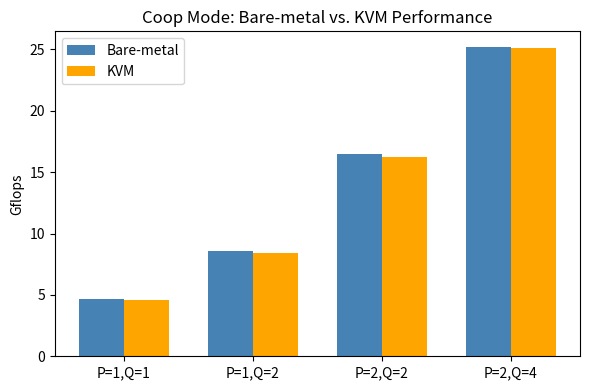
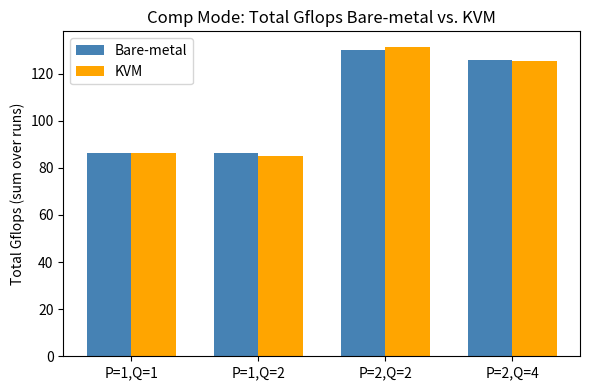
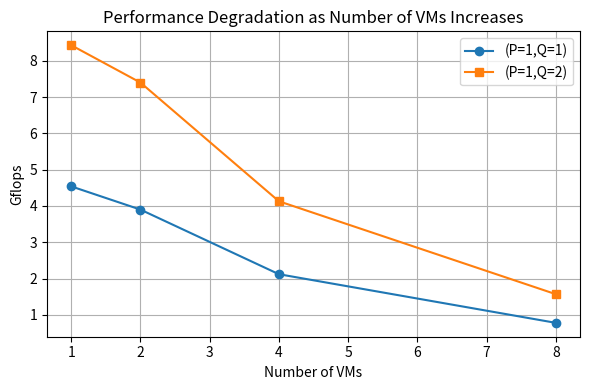

Source code (Python) for these figures, in order:
import matplotlib.pyplot as plt
import numpy as np

# Example Data (replace these with your actual parsed results)
# Coop Mode Results (Bare-metal vs KVM):
# Format: { (P,Q): (bm_mean_gflops, bm_std, kvm_mean_gflops, kvm_std) }
coop_data = {
    (1,1): (4.65, 0.00, 4.61, 0.01),
    (1,2): (8.57, 0.04, 8.44, 0.01),
    (2,2): (16.44, 0.11, 16.21, 0.06),
    (2,4): (25.21, 0.07, 25.12, 0.14)
}

# Comp Mode Results (Bare-metal vs KVM) - total gflops summed over all runs:
# Format: { (P,Q): (bm_total_gflops, kvm_total_gflops) }
comp_data = {
    (1,1): (86.13, 86.50),
    (1,2): (86.36, 85.22),
    (2,2): (130.05,131.38),
    (2,4): (125.66,125.16)
}

# Scaling with Multiple VMs:
# Format: number_of_vms: (mean_gflops_p11, mean_time_p11, mean_gflops_p12, mean_time_p12)
# Insert your actual values:
scaling_data = {
    1: (4.54, 18.35, 8.43, 9.89),
    2: (3.90, 21.39, 7.40, 11.27),
    4: (2.12, 39.66, 4.13, 20.22),
    8: (0.78,107.13, 1.57, 53.29)
}

# FIGURE 1: Coop Mode Comparison
fig, ax = plt.subplots(figsize=(6,4))
labels = []
bm_g = []
kvm_g = []
for (p,q), vals in coop_data.items():
    bm_mean, bm_std, kvm_mean, kvm_std = vals
    labels.append(f"P={p},Q={q}")
    bm_g.append(bm_mean)
    kvm_g.append(kvm_mean)

x = np.arange(len(labels))
width = 0.35
ax.bar(x - width/2, bm_g, width, label='Bare-metal', color='steelblue')
ax.bar(x + width/2, kvm_g, width, label='KVM', color='orange')

ax.set_ylabel('Gflops')
ax.set_title('Coop Mode: Bare-metal vs. KVM Performance')
ax.set_xticks(x)
ax.set_xticklabels(labels)
ax.legend()
plt.tight_layout()
plt.savefig('coop_mode_comparison.png', dpi=300)


# FIGURE 2: Comp Mode Total Gflops
fig, ax = plt.subplots(figsize=(6,4))
labels = []
bm_tot = []
kvm_tot = []
for (p,q), vals in comp_data.items():
    bm_val, kvm_val = vals
    labels.append(f"P={p},Q={q}")
    bm_tot.append(bm_val)
    kvm_tot.append(kvm_val)

x = np.arange(len(labels))
ax.bar(x - width/2, bm_tot, width, label='Bare-metal', color='steelblue')
ax.bar(x + width/2, kvm_tot, width, label='KVM', color='orange')
ax.set_ylabel('Total Gflops (sum over runs)')
ax.set_title('Comp Mode: Total Gflops Bare-metal vs. KVM')
ax.set_xticks(x)
ax.set_xticklabels(labels)
ax.legend()
plt.tight_layout()
plt.savefig('comp_mode_comparison.png', dpi=300)


# FIGURE 3: Scaling with Multiple VMs
fig, ax = plt.subplots(figsize=(6,4))
vm_counts = sorted(scaling_data.keys())
p11_g = [scaling_data[v][0] for v in vm_counts]
p12_g = [scaling_data[v][2] for v in vm_counts]

ax.plot(vm_counts, p11_g, marker='o', label='(P=1,Q=1)')
ax.plot(vm_counts, p12_g, marker='s', label='(P=1,Q=2)')
ax.set_xlabel('Number of VMs')
ax.set_ylabel('Gflops')
ax.set_title('Performance Degradation as Number of VMs Increases')
ax.grid(True)
ax.legend()
plt.tight_layout()
plt.savefig('scaling_multiple_vms.png', dpi=300)

plt.show()
